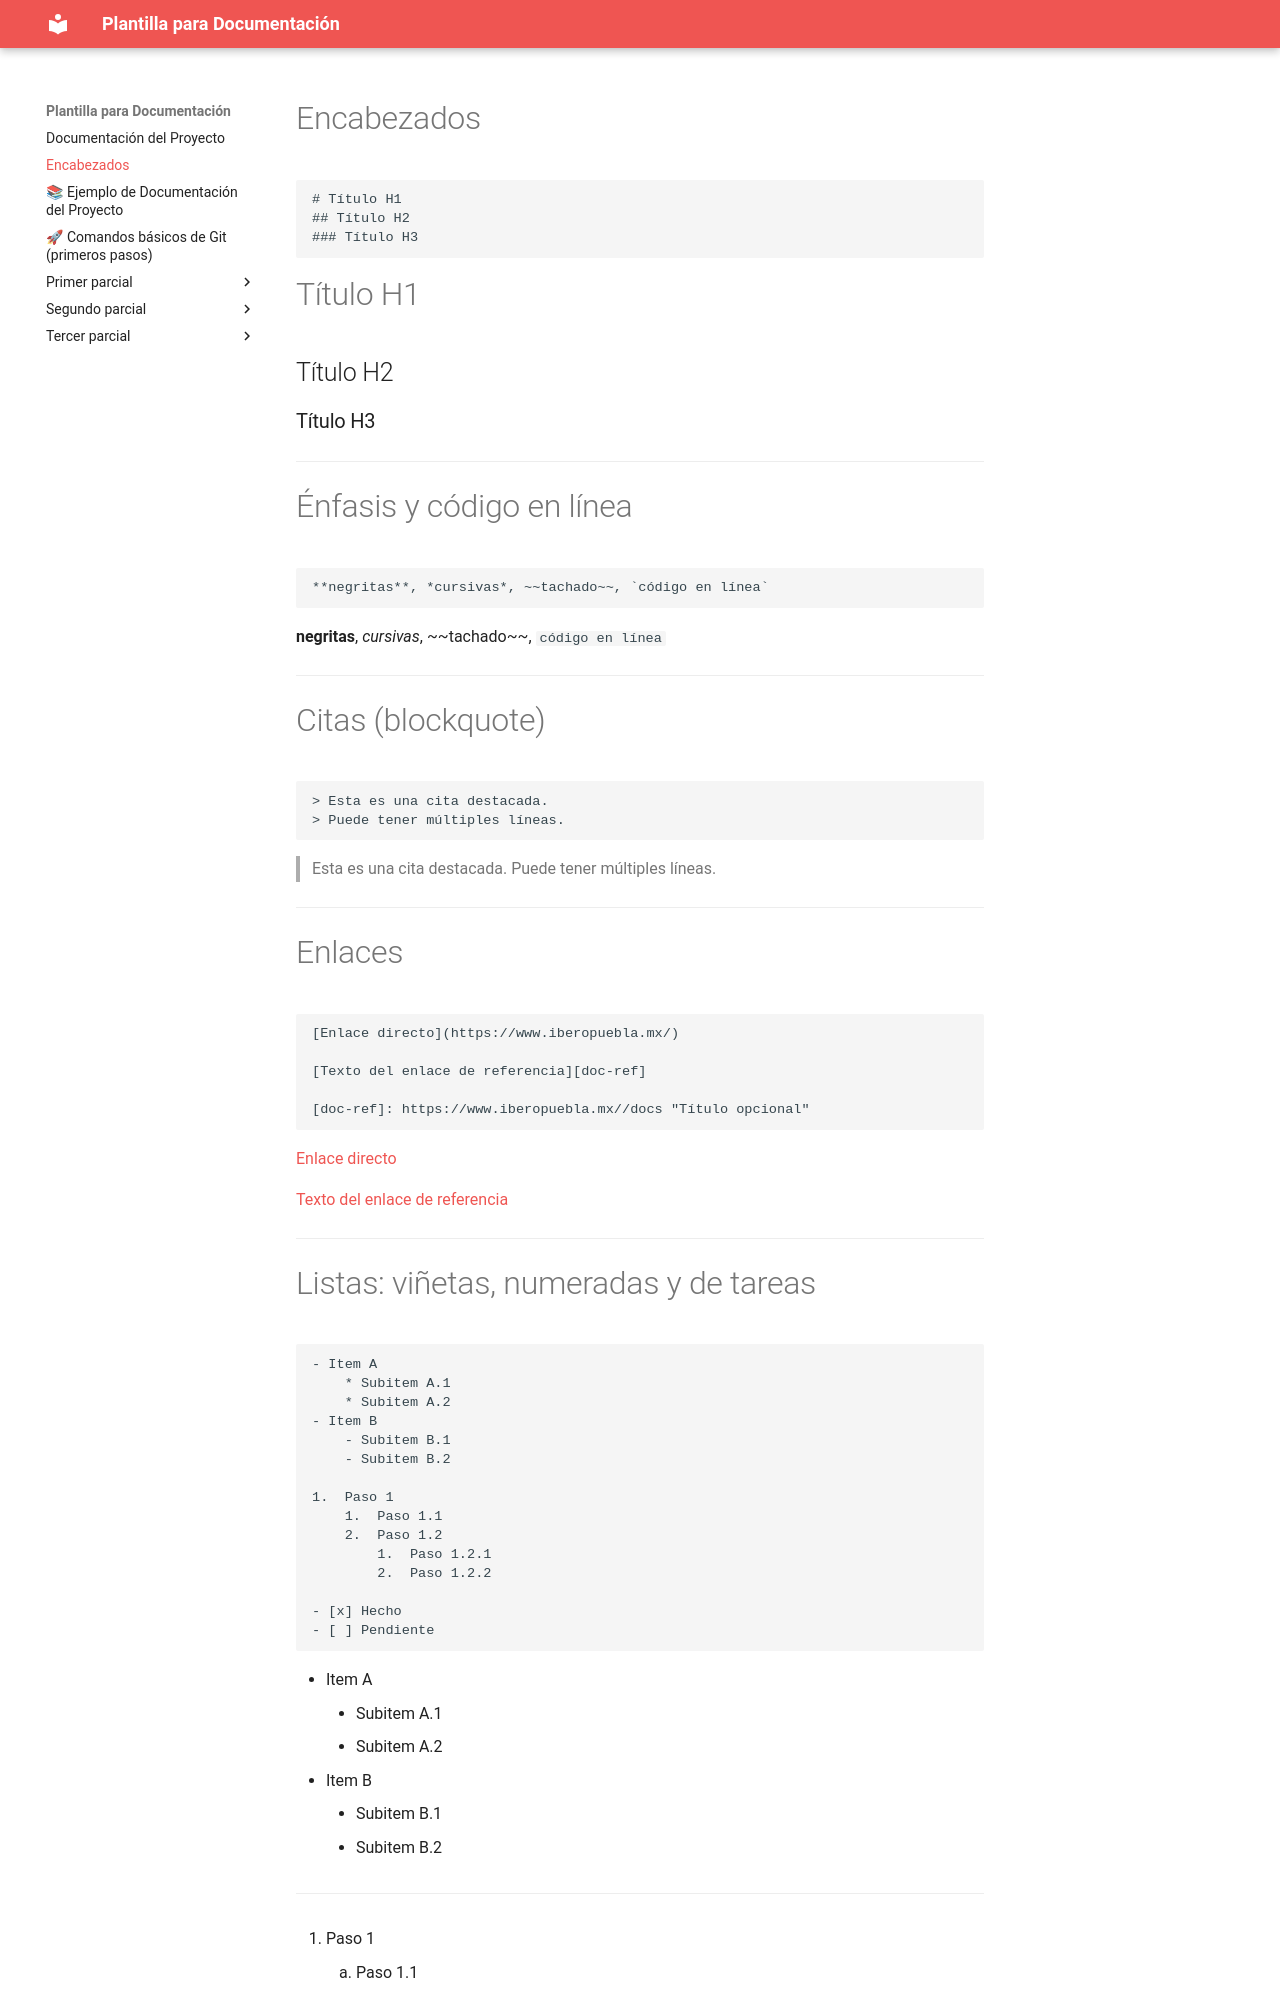

repository: Fothosyntar/bb · page: comandos/index.html · generator: mkdocs

# Encabezados

``` codigo
# Título H1
## Título H2
### Título H3
```

# Título H1
## Título H2
### Título H3

---

# Énfasis y código en línea

``` codigo
**negritas**, *cursivas*, ~~tachado~~, `código en línea`
```

**negritas**, *cursivas*, ~~tachado~~, `código en línea`

---

# Citas (blockquote)

``` codigo
> Esta es una cita destacada.
> Puede tener múltiples líneas.
```

> Esta es una cita destacada.
> Puede tener múltiples líneas.

---

# Enlaces

``` codigo
[Enlace directo](https://www.iberopuebla.mx/)

[Texto del enlace de referencia][doc-ref]

[doc-ref]: https://www.iberopuebla.mx//docs "Título opcional"
```

[Enlace directo](https://www.iberopuebla.mx/)

[Texto del enlace de referencia][doc-ref]

[doc-ref]: https://www.iberopuebla.mx//docs "Título opcional"

---

# Listas: viñetas, numeradas y de tareas

``` codigo

- Item A
    * Subitem A.1
    * Subitem A.2
- Item B
    - Subitem B.1
    - Subitem B.2

1.  Paso 1
    1.  Paso 1.1
    2.  Paso 1.2
        1.  Paso 1.2.1
        2.  Paso 1.2.2
        
- [x] Hecho
- [ ] Pendiente

```

- Item A
    * Subitem A.1
    * Subitem A.2
- Item B
    - Subitem B.1
    - Subitem B.2

---

1.  Paso 1
    1.  Paso 1.1
    2.  Paso 1.2
        1.  Paso 1.2.1
        2.  Paso 1.2.2
        
- [x] Hecho
- [ ] Pendiente

---
